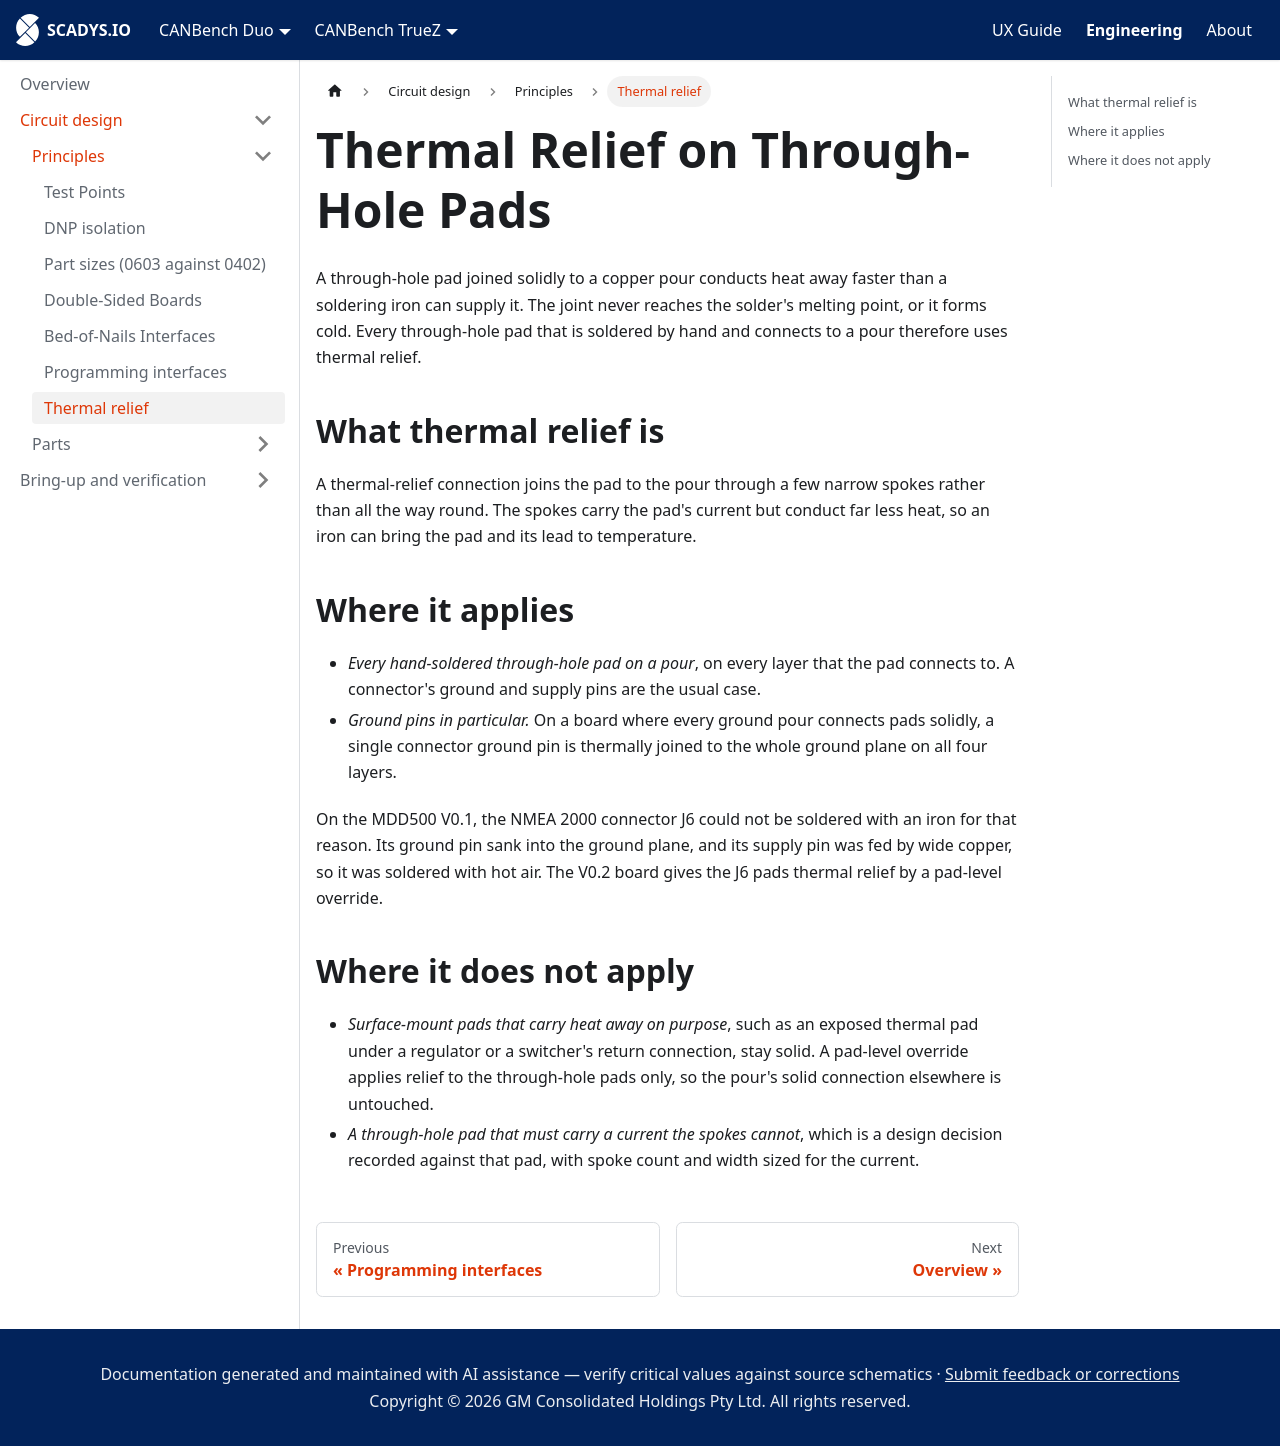

repository: SCADYS-IO/docs.scadys.io · page: engineering/circuit-design/principles/thermal-relief.html · generator: docusaurus

---
sidebar_position: 8
title: Thermal Relief on Through-Hole Pads
sidebar_label: Thermal relief
---

# Thermal Relief on Through-Hole Pads

A through-hole pad joined solidly to a copper pour conducts heat away faster than a soldering iron can supply it. The joint never reaches the solder's melting point, or it forms cold. Every through-hole pad that is soldered by hand and connects to a pour therefore uses thermal relief.

## What thermal relief is

A thermal-relief connection joins the pad to the pour through a few narrow spokes rather than all the way round. The spokes carry the pad's current but conduct far less heat, so an iron can bring the pad and its lead to temperature.

## Where it applies

- *Every hand-soldered through-hole pad on a pour*, on every layer that the pad connects to. A connector's ground and supply pins are the usual case.
- *Ground pins in particular.* On a board where every ground pour connects pads solidly, a single connector ground pin is thermally joined to the whole ground plane on all four layers.

On the MDD500 V0.1, the NMEA 2000 connector J6 could not be soldered with an iron for that reason. Its ground pin sank into the ground plane, and its supply pin was fed by wide copper, so it was soldered with hot air. The V0.2 board gives the J6 pads thermal relief by a pad-level override.

## Where it does not apply

- *Surface-mount pads that carry heat away on purpose*, such as an exposed thermal pad under a regulator or a switcher's return connection, stay solid. A pad-level override applies relief to the through-hole pads only, so the pour's solid connection elsewhere is untouched.
- *A through-hole pad that must carry a current the spokes cannot*, which is a design decision recorded against that pad, with spoke count and width sized for the current.
